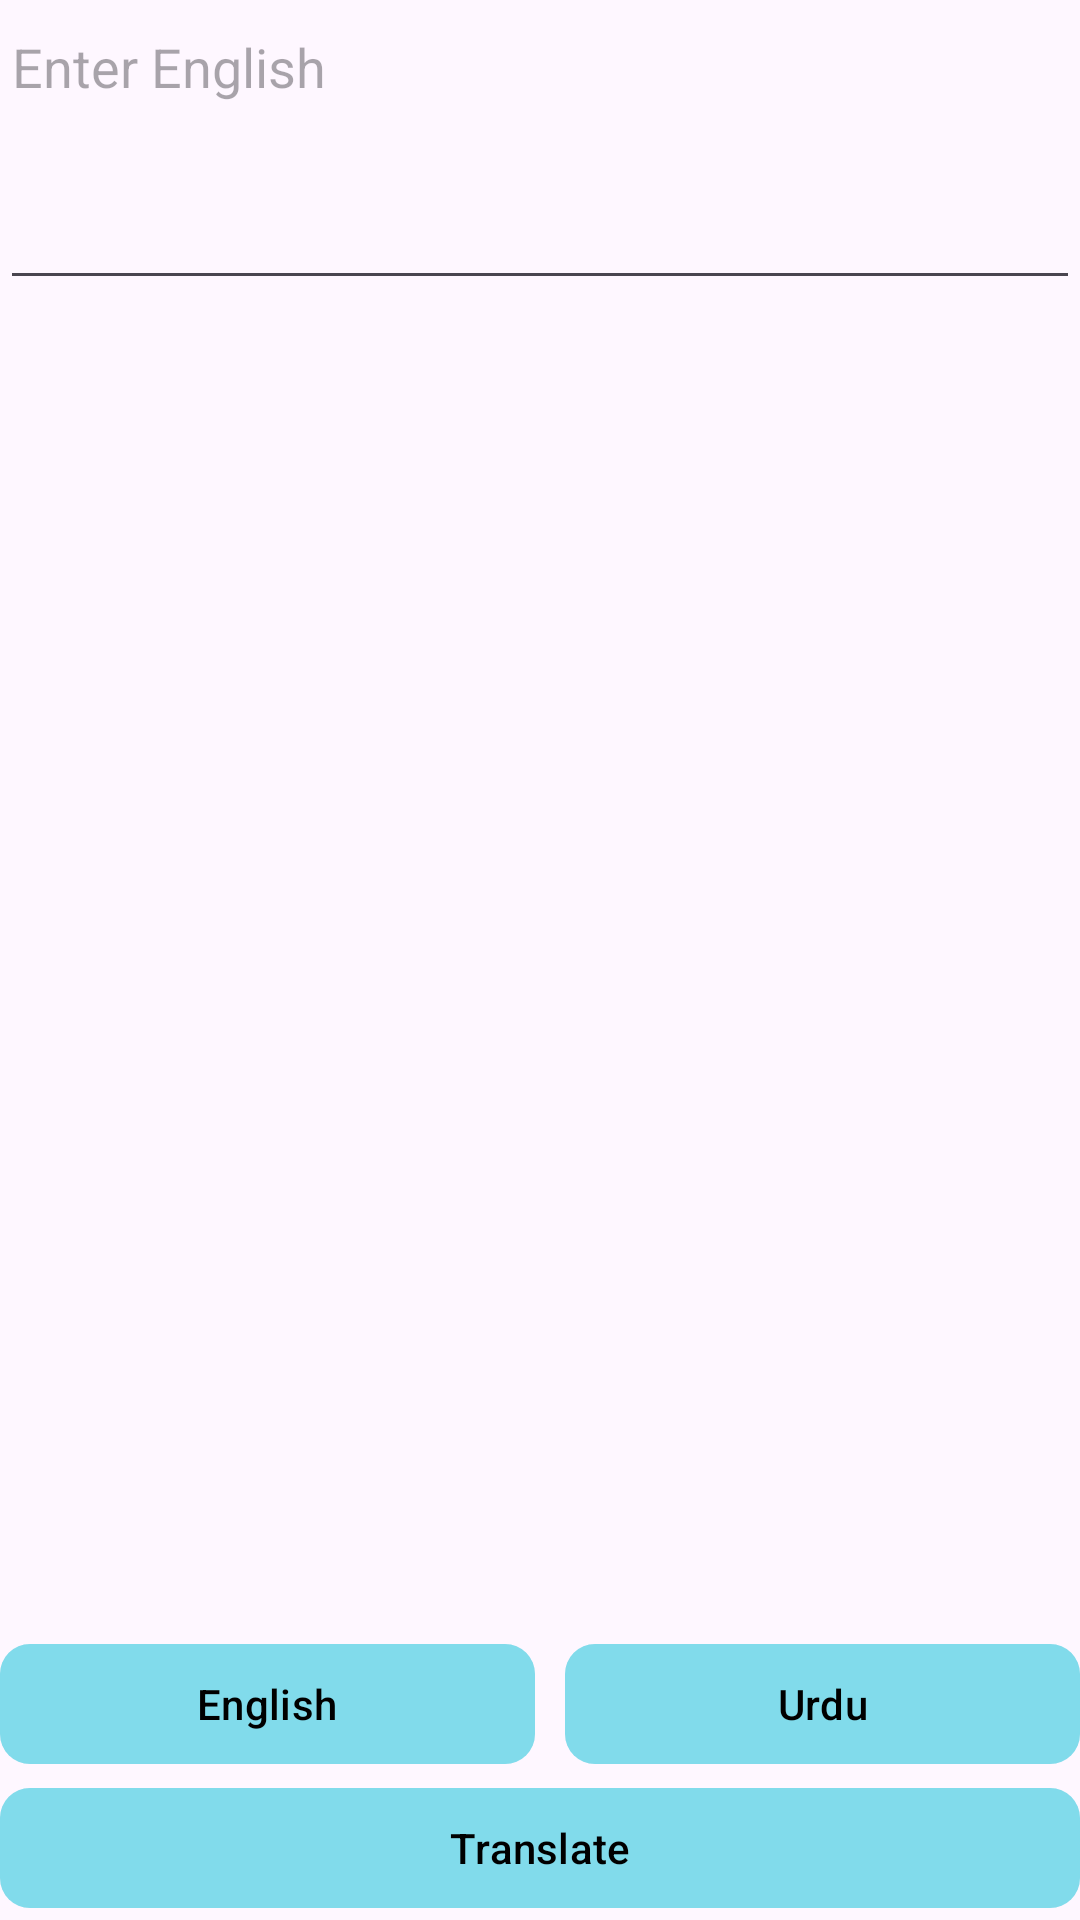

Produce the Android XML layout that renders to this screen, including the resource entries it uses.
<!-- AndroidManifest.xml: application theme Theme.FireBaseAuthentication -->
<!-- res/layout/activity_translate.xml -->
<?xml version="1.0" encoding="utf-8"?>
<RelativeLayout xmlns:android="http://schemas.android.com/apk/res/android"
    xmlns:app="http://schemas.android.com/apk/res-auto"
    xmlns:tools="http://schemas.android.com/tools"
    android:layout_width="match_parent"
    android:layout_height="match_parent"
    tools:context=".TranslateActivity">

    <ScrollView
        android:layout_above="@+id/optionsLl"
        android:layout_width="match_parent"
        android:layout_height="match_parent">

        <LinearLayout
            android:layout_width="match_parent"
            android:layout_height="wrap_content"
            android:orientation="vertical">

            <EditText
                android:id="@+id/sourceLanguageEt"
                android:layout_width="match_parent"
                android:layout_height="wrap_content"
                android:gravity="top"
                android:hint="Enter English"
                android:minHeight="100dp"
                android:textSize="18sp" />

            <TextView
                android:id="@+id/targetLanguageTv"
                android:layout_width="match_parent"
                android:layout_height="wrap_content"
                android:layout_marginTop="10dp"
                android:textSize="18sp"
                android:text=""/>

        </LinearLayout>

    </ScrollView>

    <LinearLayout
        android:id="@+id/optionsLl"
        android:layout_width="match_parent"
        android:layout_height="wrap_content"
        android:orientation="horizontal"
        android:layout_above="@+id/translateBtn"
        android:gravity="center">

        <com.google.android.material.button.MaterialButton
            android:id="@+id/sourceLanguageChooseBtn"
            android:layout_width="wrap_content"
            android:layout_height="wrap_content"
            android:layout_marginEnd="5dp"
            android:text="English"
            android:layout_weight="1"
            android:backgroundTint="#4A00BCD4"
            android:textColor="@color/black"
            app:cornerRadius="10dp"/>

        <ImageView
            android:src="@drawable/baseline_arrow_forward_24"
            android:layout_width="wrap_content"
            android:layout_height="wrap_content"/>

        <com.google.android.material.button.MaterialButton
            android:id="@+id/targetLanguageChooseBtn"
            android:layout_width="wrap_content"
            android:layout_height="wrap_content"
            android:layout_marginStart="5dp"
            android:layout_weight="1"
            android:backgroundTint="#4A00BCD4"
            android:textColor="@color/black"
            android:text="Urdu"
            app:cornerRadius="10dp"/>
    </LinearLayout>

    <com.google.android.material.button.MaterialButton
        android:id="@+id/translateBtn"
        android:layout_width="match_parent"
        android:layout_height="wrap_content"
        android:layout_alignParentBottom="true"
        android:text="Translate"
        android:backgroundTint="#4A00BCD4"
        android:textColor="@color/black"
        app:cornerRadius="10dp"/>

</RelativeLayout>
<!-- resources referenced by this layout -->
<resources>
  <style name="Theme.FireBaseAuthentication" parent="Base.Theme.FireBaseAuthentication" />
  <style name="Base.Theme.FireBaseAuthentication" parent="Theme.Material3.DayNight.NoActionBar">
          
          
      </style>
  <!-- not gathered from this repository: default colours our renderer supplied (Android Studio template values) -->
  <color name="black">#FF000000</color>
</resources>
